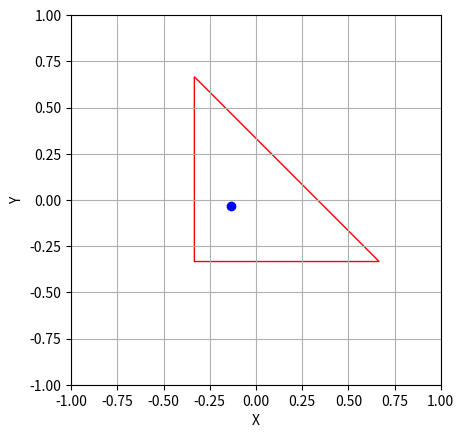

The matplotlib source for this figure:
import matplotlib.pyplot as plt
import numpy as np

# 定义三维数据点P
P = np.array([0.2, 0.3, 0.5])

# 检查点P是否满足x + y + z = 1
assert np.isclose(P.sum(), 1), "点P必须满足x + y + z = 1"

# 定义三角形的三个顶点
vertices = np.array([[1.0, 0.0], [0.0, 1.0], [0.0, 0.0]])

# 计算三角形的重心
centroid = vertices.mean(axis=0)

# 将坐标系的原点移动到重心
vertices -= centroid

# 画出以重心为原点的三角形
plt.figure()
plt.fill(vertices[:, 0], vertices[:, 1], edgecolor='r', fill=False)

# 将点P投影到三角形坐标系中
P_prime = P[:2] - centroid

# 画出点P
plt.plot(P_prime[0], P_prime[1], 'bo')

# 设置坐标轴的范围和标签
plt.xlim(-1, 1)
plt.ylim(-1, 1)
plt.xlabel('X')
plt.ylabel('Y')
plt.gca().set_aspect('equal', adjustable='box')
plt.grid(True)

# 显示图形
plt.show()